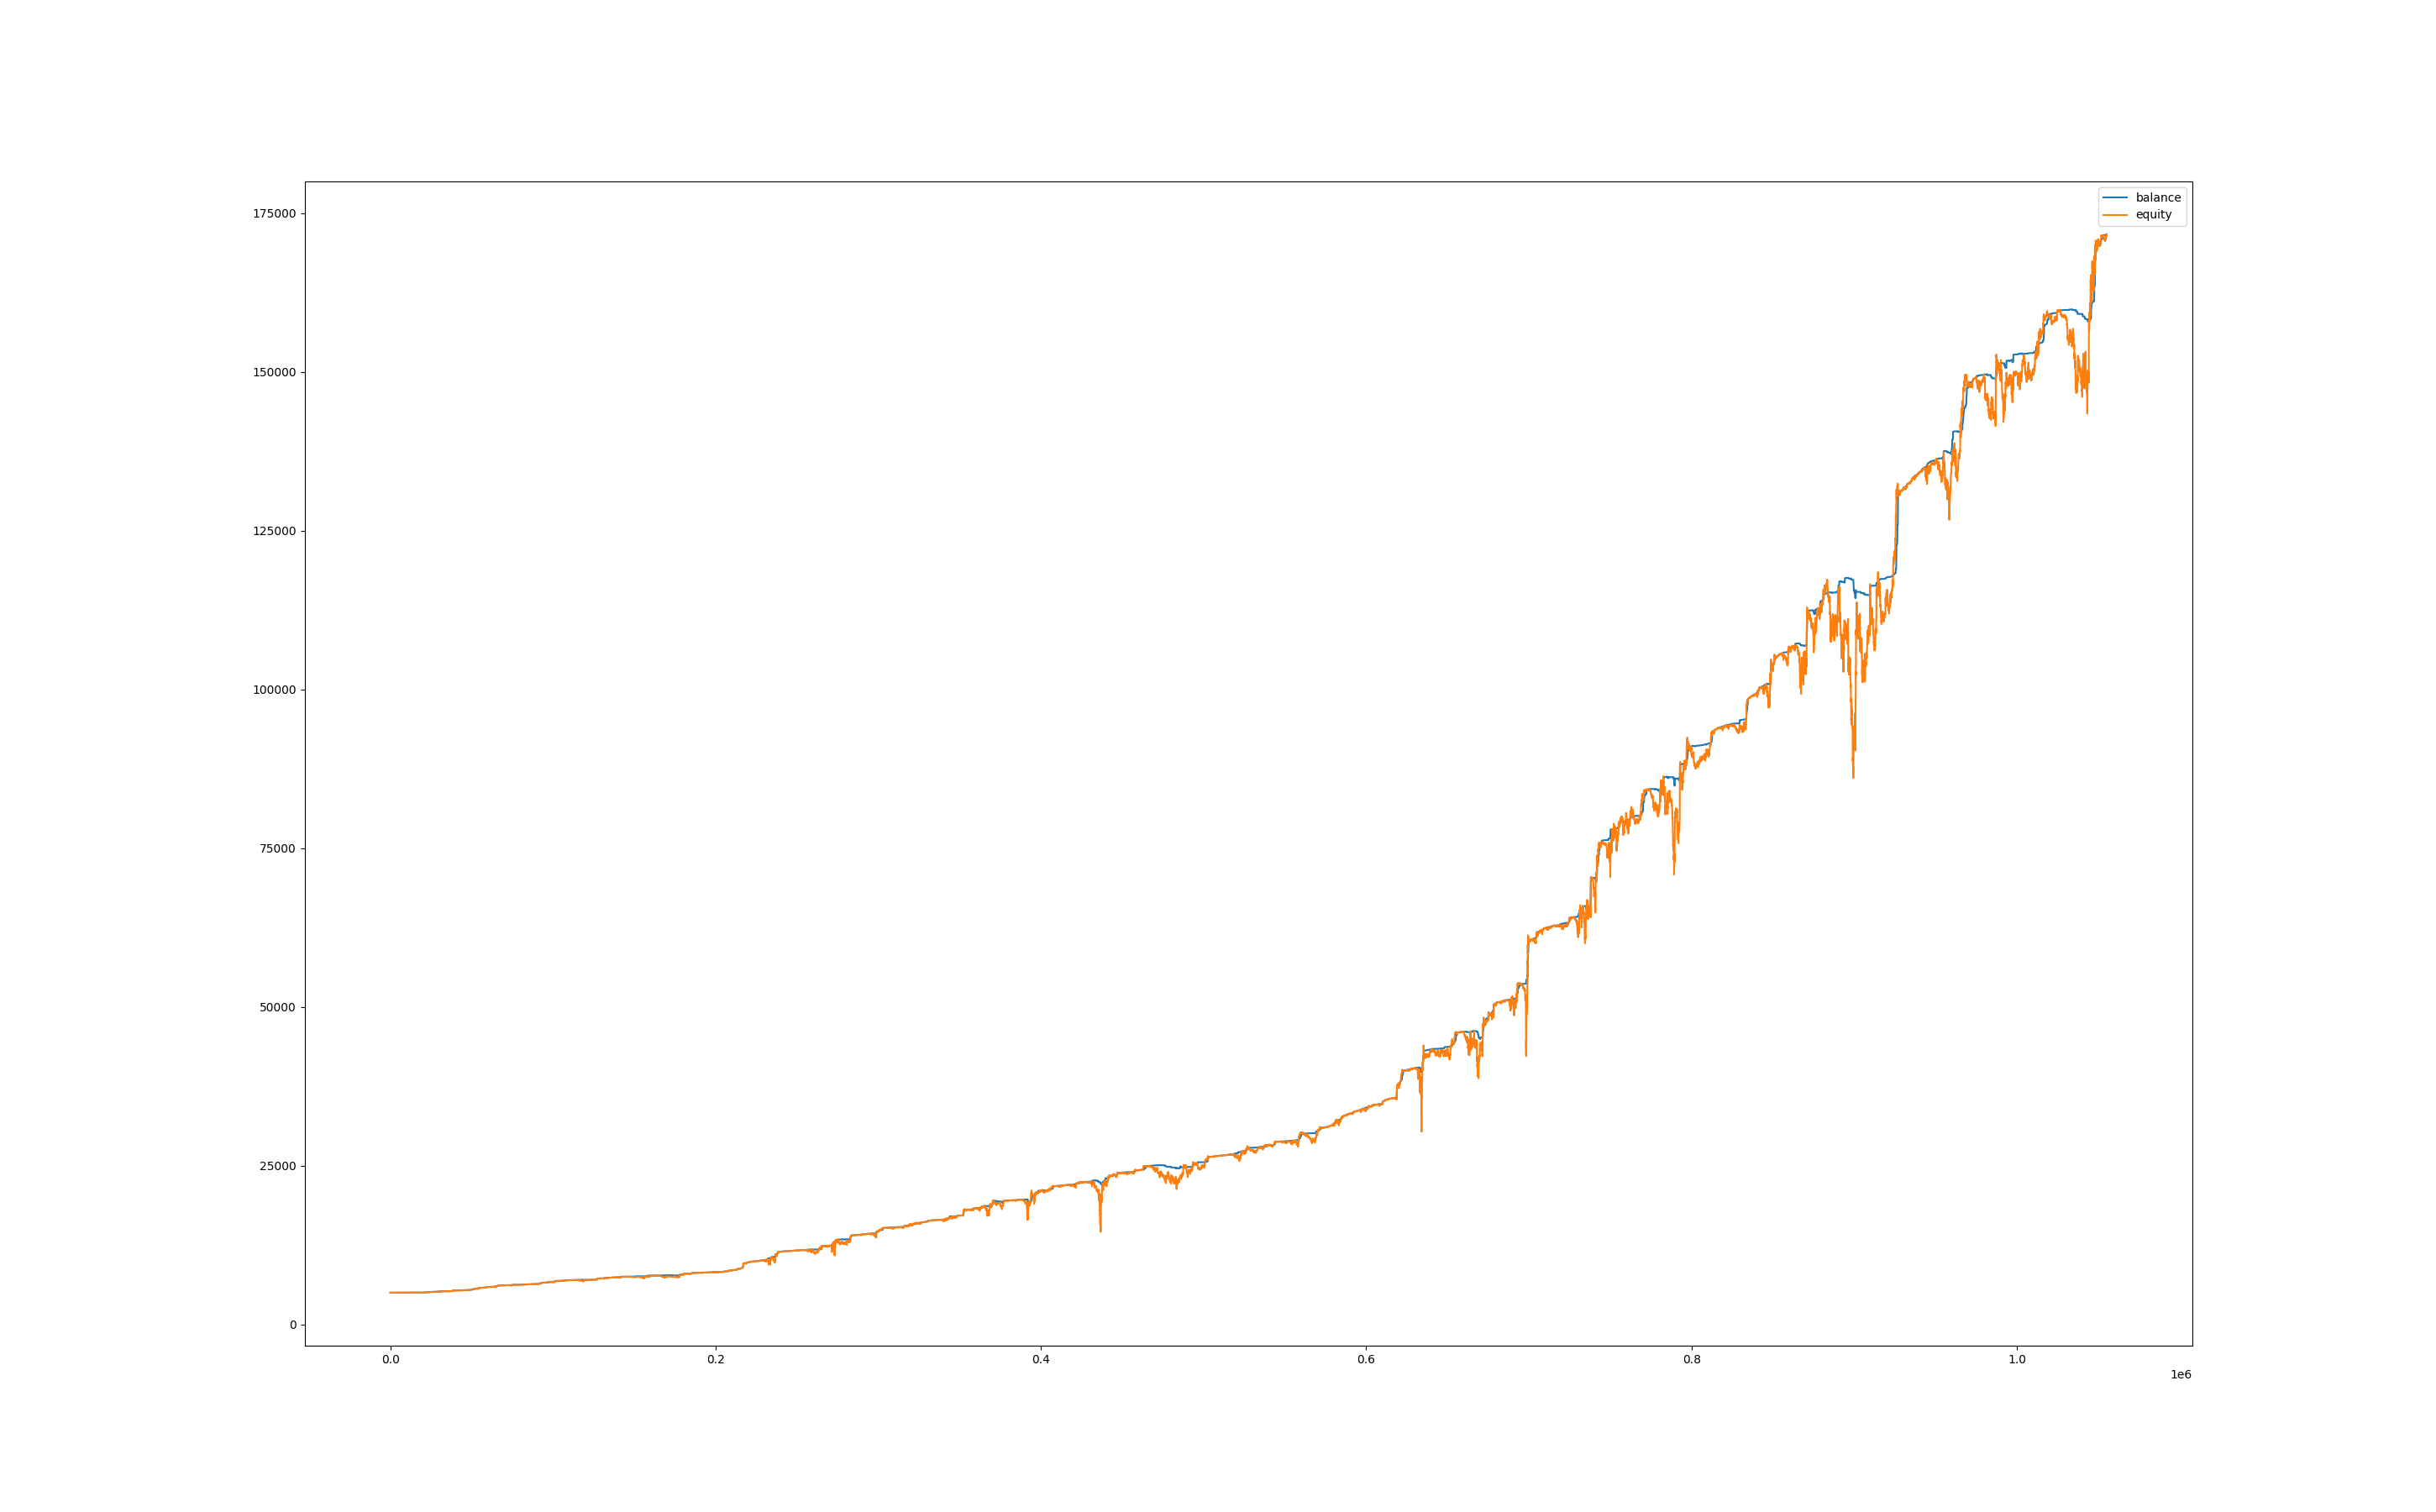

The data file committed next to this chart (first rows):
, balance, equity, balance_btc, equity_btc
0, 5000, 5000, 0.0, 0.0
60, 5000, 5000, 0.0, 0.0
120, 5000, 5000, 0.0, 0.0
180, 5000, 5000, 0.0, 0.0
240, 5000, 5000, 0.0, 0.0
300, 5000, 5000, 0.0, 0.0
360, 5000, 5000, 0.0, 0.0
420, 5000, 5000, 0.0, 0.0
480, 5000, 5000, 0.0, 0.0
540, 5000, 5000, 0.0, 0.0
600, 5000, 5000, 0.0, 0.0
660, 5000, 5000, 0.0, 0.0
720, 5000, 5000, 0.0, 0.0
780, 5000, 5000, 0.0, 0.0
840, 5000, 5000, 0.0, 0.0
900, 5000, 5000, 0.0, 0.0
960, 5000, 5000, 0.0, 0.0
1020, 5000, 5000, 0.0, 0.0
1080, 5000, 5000, 0.0, 0.0
1140, 5000, 5000, 0.0, 0.0
1200, 5000, 5000, 0.0, 0.0
1260, 5000, 5000, 0.0, 0.0
1320, 5000, 5000, 0.0, 0.0
1380, 5000, 5000, 0.0, 0.0
1440, 5000, 5000, 0.0, 0.0
1500, 5000, 5000, 0.0, 0.0
1560, 5000, 5000, 0.0, 0.0
1620, 5000, 5000, 0.0, 0.0
1680, 5000, 5000, 0.0, 0.0
1740, 5000, 5000, 0.0, 0.0
1800, 5000, 5000, 0.0, 0.0
1860, 5000, 5000, 0.0, 0.0
1920, 5000, 5000, 0.0, 0.0
1980, 5000, 5000, 0.0, 0.0
2040, 5000, 5000, 0.0, 0.0
2100, 5000, 5000, 0.0, 0.0
2160, 5000, 5000, 0.0, 0.0
2220, 5000, 5000, 0.0, 0.0
2280, 5000, 5000, 0.0, 0.0
2340, 5000, 5000, 0.0, 0.0
2400, 5000, 5000, 0.0, 0.0
2460, 5000, 5000, 0.0, 0.0
2520, 5000, 5000, 0.0, 0.0
2580, 5000, 5000, 0.0, 0.0
2640, 5000, 5000, 0.0, 0.0
2700, 5000, 5000, 0.0, 0.0
2760, 5000, 5000, 0.0, 0.0
2820, 5000, 5000, 0.0, 0.0
2880, 5000, 5000, 0.0, 0.0
2940, 5000, 5000, 0.0, 0.0
3000, 5000, 5000, 0.0, 0.0
3060, 5000, 5000, 0.0, 0.0
3120, 5000, 5000, 0.0, 0.0
3180, 5000, 5000, 0.0, 0.0
3240, 5000, 5000, 0.0, 0.0
3300, 5000, 5000, 0.0, 0.0
3360, 5000, 5000, 0.0, 0.0
3420, 5000, 5000, 0.0, 0.0
3480, 5000, 5000, 0.0, 0.0
3540, 5000, 5000, 0.0, 0.0
... 17,527 more rows
